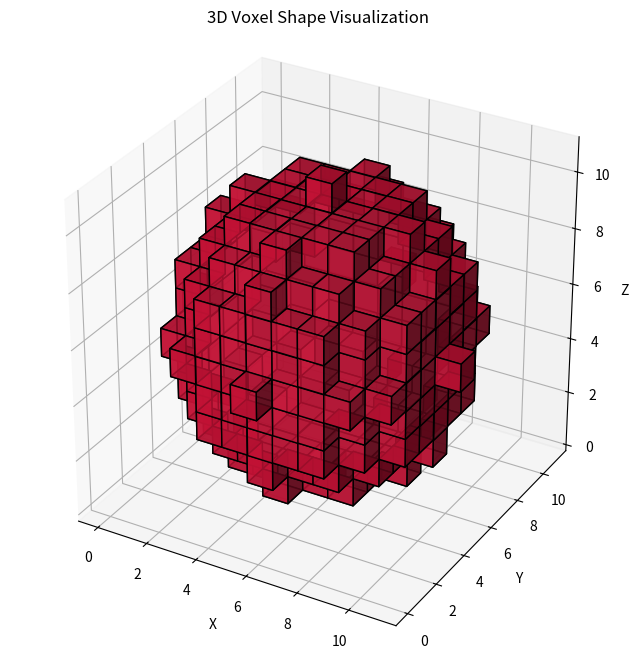
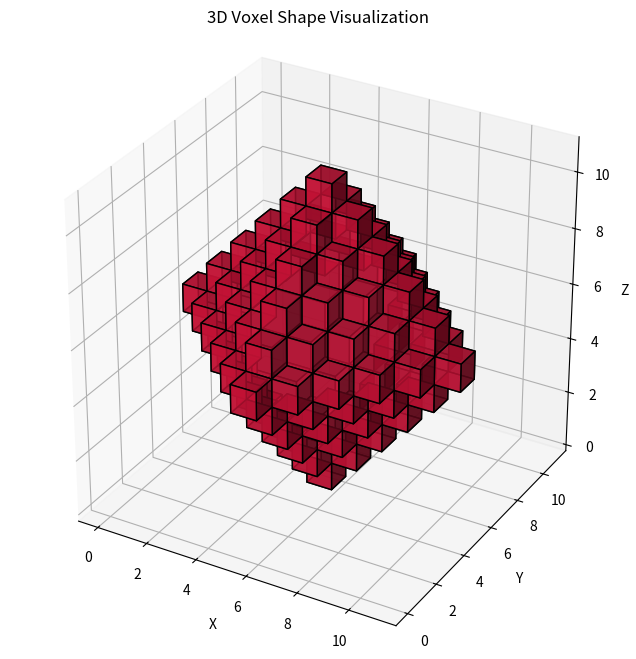
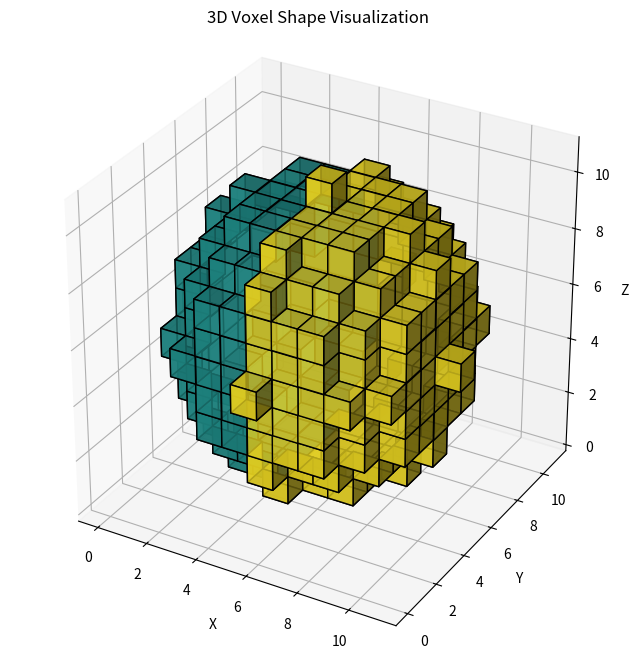

The matplotlib source for these figures, in order:

import numpy as np
import matplotlib.pyplot as plt

def generate_sphere(radius):
    # Determine the bounds of the 3D grid
    size = radius * 2 + 1
    center = radius
    
    # Initialize an empty 3D grid/array
    voxels = np.zeros((size, size, size), dtype=bool)
    
    for x in range(size):
        for y in range(size):
            for z in range(size):
                # Calculate squared distance from the center
                dx = x - center
                dy = y - center
                dz = z - center
                dist_squared = dx**2 + dy**2 + dz**2
                
                # Check if the voxel falls inside the sphere's radius
                if dist_squared <= radius**2:
                    voxels[x, y, z] = True  # Voxel is filled
                    
    return voxels

def generate_diamond(size):
    # Initialize an empty 3D grid/array
    voxels = np.zeros((size, size, size), dtype=bool)
    
    for x in range(size):
        for y in range(size):
            for z in range(size):
                if abs(x - size // 2) + abs(y - size // 2) + abs(z - size // 2) <= size // 2:
                    voxels[x, y, z] = True

    return voxels

def show_shape(array_3d):
    """
    Visualizes a 3D boolean numpy array using Matplotlib voxels.
    """
    # Create the 3D figure environment
    fig = plt.figure(figsize=(8, 8))
    ax = fig.add_subplot(111, projection='3d')
    
    # get the unique values
    unique_values = np.unique(array_3d)
    if len(unique_values) > 2:
        # If there are more than 2 unique values, we can use a colormap
        colors = plt.cm.viridis((array_3d - unique_values.min()) / (unique_values.max() - unique_values.min()))
    
    # Render the 3D voxel grid
    # facecolors adds color, edgecolor outlines each voxel block, alpha adds transparency
    if len(unique_values) > 2:
        ax.voxels(array_3d, facecolors=colors, edgecolor='black', alpha=0.8)
    else:
        ax.voxels(array_3d, facecolors='crimson', edgecolor='black', alpha=0.8)
    
    # Configure equal scaling so the shape is not distorted
    ax.set_box_aspect([1, 1, 1])
    
    # Set labels for context
    ax.set_xlabel('X')
    ax.set_ylabel('Y')
    ax.set_zlabel('Z')
    ax.set_title('3D Voxel Shape Visualization')
    
    plt.show()

def save_shape(array_3d, filename):
    """
    Saves a 3D boolean numpy array to a .npy file.
    """
    np.save(filename, array_3d)
    print(f"Shape saved to {filename}")

def generate_sphere_2_color(radius, value1, value2):
    # Determine the bounds of the 3D grid
    size = radius * 2 + 1
    center = radius
    
    # Initialize an empty 3D grid/array
    voxels = np.zeros((size, size, size), dtype=int)
    
    for x in range(size):
        for y in range(size):
            for z in range(size):
                # Calculate squared distance from the center
                dx = x - center
                dy = y - center
                dz = z - center
                dist_squared = dx**2 + dy**2 + dz**2
                
                # Check if the voxel falls inside the sphere's radius
                if dist_squared <= radius**2:
                    # Half the sphere with value1, half with value2
                    if x < center:
                        voxels[x, y, z] = value1
                    else:
                        voxels[x, y, z] = value2
                    
    return voxels

if __name__ == "__main__":
    sphere = generate_sphere(5)
    diamond = generate_diamond(11)
    sphere_2_color = generate_sphere_2_color(5, 1, 2)
    
    show_shape(sphere)
    show_shape(diamond)
    show_shape(sphere_2_color)
    
    save_shape(sphere, 'sphere.npy')
    save_shape(diamond, 'diamond.npy')
    save_shape(sphere_2_color, 'sphere_2_color.npy')
